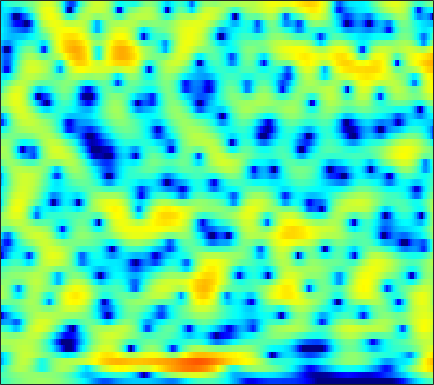

The data file committed next to this chart (first rows):
-3.2998, -2.9509, -2.4926, -2.0407, -1.7143, -1.3017, -0.92175, -0.65843, -0.33712, -0.050799, 0.20104, 0.36978, 0.56562, 0.72629, 0.82612, 0.927, 0.99854, 1.0326, 1.0543, 1.0467, 1.0108, 0.96451, 0.87642, 0.75611
-2.412, -2.108, -1.687, -1.267, -0.962, -0.5798, -0.2379, -0.01194, 0.2448, 0.4473, 0.5961, 0.6741, 0.7369, 0.759, 0.7541, 0.7253, 0.6797, 0.6403, 0.5886, 0.5413, 0.5006, 0.471, 0.4246, 0.362
-4.813, -3.596, -2.205, -1.047, -0.3124, 0.5071, 1.15, 1.517, 1.852, 2.006, 1.968, 1.806, 1.404, 0.7755, 0.1484, -0.8968, -2.145, -3.131, -4.244, -4.651, -4.128, -3.318, -2.06, -0.8924
-9.13, -7.941, -5.995, -3.988, -2.596, -0.9684, 0.3586, 1.152, 1.946, 2.445, 2.655, 2.622, 2.324, 1.73, 1.086, -0.03878, -1.431, -2.554, -3.852, -4.377, -3.866, -3.043, -1.824, -0.7406
-7.624, -7.113, -5.633, -3.833, -2.527, -0.9847, 0.2875, 1.071, 1.891, 2.468, 2.825, 2.956, 2.964, 2.811, 2.604, 2.232, 1.779, 1.411, 0.909, 0.4142, -0.06432, -0.4149, -0.8911, -1.414
0.1756, 0.2432, 0.4335, 0.717, 0.9766, 1.35, 1.719, 1.975, 2.26, 2.47, 2.593, 2.621, 2.559, 2.386, 2.184, 1.815, 1.33, 0.8868, 0.1934, -0.6217, -1.565, -2.372, -3.596, -5.009
1.54, 1.503, 1.49, 1.521, 1.575, 1.677, 1.803, 1.905, 2.039, 2.158, 2.246, 2.283, 2.268, 2.16, 2.006, 1.691, 1.238, 0.7976, 0.05862, -0.8689, -2.013, -3.036, -4.639, -6.553
0.6722, 0.5313, 0.3488, 0.1855, 0.09084, 0.02106, 0.05976, 0.1812, 0.465, 0.8633, 1.321, 1.668, 2.092, 2.417, 2.576, 2.654, 2.557, 2.354, 1.9, 1.226, 0.3194, -0.5185, -1.844, -3.428
-2.95, -3.13, -3.52, -4.175, -4.885, -6.118, -7.409, -7.925, -7.155, -5.046, -2.754, -1.226, 0.4756, 1.8, 2.565, 3.309, 3.764, 3.936, 3.947, 3.724, 3.29, 2.83, 2.034, 1.046
-10.34, -9.784, -9.215, -9.059, -9.282, -10.14, -11.53, -12.37, -11.37, -8.393, -5.351, -3.415, -1.319, 0.3066, 1.265, 2.248, 2.934, 3.285, 3.563, 3.649, 3.565, 3.395, 3.043, 2.572
-19.84, -15.49, -12.02, -9.792, -8.547, -7.255, -6.25, -5.576, -4.628, -3.573, -2.475, -1.661, -0.6338, 0.2582, 0.8191, 1.417, 1.848, 2.076, 2.261, 2.33, 2.314, 2.265, 2.171, 2.068
-7.381, -6.82, -5.917, -4.98, -4.307, -3.494, -2.754, -2.231, -1.576, -0.9458, -0.3496, 0.07275, 0.5678, 0.9542, 1.154, 1.297, 1.282, 1.164, 0.8724, 0.4786, 0.0701, -0.1628, -0.2682, -0.1072
-0.5349, -0.635, -0.7114, -0.7408, -0.7718, -0.8382, -0.8482, -0.7568, -0.5185, -0.1572, 0.3062, 0.6709, 1.11, 1.423, 1.541, 1.472, 1.087, 0.5427, -0.5988, -2.323, -4.856, -7.406, -10.54, -8.717
1.844, 1.471, 0.8245, -0.05792, -0.8925, -2.251, -3.849, -4.997, -5.696, -4.861, -3.138, -1.807, -0.3489, 0.7037, 1.22, 1.538, 1.436, 1.098, 0.2923, -0.9326, -2.511, -3.718, -4.644, -4.168
1.54, 1.284, 0.6633, -0.3171, -1.316, -3.12, -5.805, -8.438, -10.87, -8.505, -4.973, -2.89, -0.8545, 0.5575, 1.277, 1.867, 2.103, 2.088, 1.832, 1.378, 0.8166, 0.3755, -0.1514, -0.5277
0.2653, 0.4818, 0.5663, 0.4338, 0.2068, -0.2029, -0.5729, -0.7765, -0.8296, -0.5681, -0.02822, 0.4747, 1.162, 1.761, 2.106, 2.418, 2.542, 2.491, 2.232, 1.751, 1.032, 0.3067, -0.9649, -2.617
-1.098, -0.6515, -0.2022, 0.1052, 0.2338, 0.3398, 0.4542, 0.5289, 0.6232, 0.7772, 0.9707, 1.139, 1.394, 1.641, 1.819, 2.013, 2.112, 2.102, 1.954, 1.606, 0.9989, 0.3546, -0.8241, -2.473
-2.398, -2.09, -1.695, -1.345, -1.097, -0.8304, -0.6764, -0.6184, -0.5946, -0.6217, -0.6776, -0.6995, -0.6399, -0.4418, -0.1758, 0.2797, 0.7764, 1.13, 1.514, 1.737, 1.769, 1.678, 1.405, 0.9662
-5.832, -5.524, -4.88, -4.16, -3.631, -3.057, -2.775, -2.727, -2.929, -3.513, -4.452, -5.35, -6.49, -6.702, -5.88, -3.98, -1.972, -0.6547, 0.7703, 1.828, 2.579, 2.956, 3.256, 3.386
-18.62, -14.96, -11.18, -8.585, -7.24, -5.99, -5.137, -4.808, -4.83, -5.431, -6.768, -8.455, -11.99, -14.83, -11.78, -6.89, -3.391, -1.464, 0.4608, 1.859, 2.864, 3.396, 3.865, 4.126
-13.72, -13.3, -12.12, -10.64, -9.499, -8.091, -6.767, -5.938, -5.09, -4.507, -4.184, -4.022, -3.757, -3.24, -2.634, -1.579, -0.3965, 0.4652, 1.473, 2.298, 2.891, 3.204, 3.456, 3.515
-10.7, -12.51, -14.91, -15.71, -14.02, -10.66, -7.757, -6.042, -4.213, -2.785, -1.685, -1.012, -0.2494, 0.4341, 0.8956, 1.477, 2.006, 2.346, 2.718, 2.963, 3.048, 3.008, 2.82, 2.458
-6.662, -8.437, -10.92, -11.84, -10.41, -7.573, -4.933, -3.348, -1.601, -0.2757, 0.7491, 1.357, 1.992, 2.465, 2.738, 3.02, 3.196, 3.259, 3.248, 3.095, 2.799, 2.445, 1.766, 0.8428
-1.303, -1.653, -1.894, -1.827, -1.569, -0.9166, -0.1943, 0.3894, 1.099, 1.664, 2.069, 2.27, 2.409, 2.418, 2.374, 2.253, 2.096, 1.97, 1.759, 1.486, 1.096, 0.6906, -0.06832, -1.145
0.7663, 0.9064, 1.158, 1.467, 1.707, 2.061, 2.357, 2.539, 2.639, 2.584, 2.331, 2.001, 1.379, 0.5972, -0.05117, -0.8909, -1.506, -1.757, -1.827, -1.721, -1.661, -1.681, -1.874, -2.302
0.3814, 1.019, 1.845, 2.592, 3.096, 3.577, 3.906, 3.999, 3.892, 3.503, 2.762, 1.932, 0.3847, -1.805, -4.003, -7.778, -11.41, -11.1, -8.216, -5.935, -4.556, -3.957, -3.523, -3.375
-3.267, -1.478, 0.52, 2.078, 2.994, 3.909, 4.486, 4.697, 4.717, 4.372, 3.651, 2.835, 1.331, -0.7226, -2.634, -5.57, -7.895, -8.192, -7.126, -6.097, -5.592, -5.584, -5.945, -6.387
-5.908, -3.57, -1.144, 0.7694, 1.866, 3.034, 3.832, 4.224, 4.471, 4.417, 4.075, 3.639, 2.836, 1.821, 0.9605, -0.2068, -1.325, -2.094, -3.089, -4.187, -5.638, -7.109, -9.987, -14.78
-4.63, -3.378, -1.744, -0.2489, 0.7409, 1.848, 2.71, 3.212, 3.639, 3.841, 3.81, 3.649, 3.265, 2.705, 2.188, 1.4, 0.4917, -0.2646, -1.398, -2.669, -4.188, -5.462, -7.376, -9.223
-5.486, -4.325, -2.756, -1.326, -0.3273, 0.8187, 1.761, 2.329, 2.893, 3.253, 3.407, 3.398, 3.231, 2.906, 2.564, 1.974, 1.263, 0.6424, -0.2821, -1.309, -2.403, -3.239, -4.292, -5.198
-8.056, -6.211, -4.054, -2.208, -1.036, 0.2834, 1.343, 1.955, 2.595, 3.016, 3.256, 3.323, 3.271, 3.071, 2.826, 2.38, 1.798, 1.277, 0.4706, -0.4844, -1.538, -2.411, -3.597, -4.774
-9.141, -6.625, -3.97, -1.947, -0.7166, 0.562, 1.537, 2.092, 2.637, 2.986, 3.177, 3.231, 3.2, 3.055, 2.88, 2.568, 2.131, 1.721, 1.029, 0.1477, -1.009, -2.093, -3.957, -6.441
-4.887, -3.416, -1.737, -0.3916, 0.3937, 1.18, 1.694, 1.954, 2.125, 2.172, 2.115, 2.036, 1.91, 1.78, 1.683, 1.566, 1.442, 1.319, 1.061, 0.6529, -0.01218, -0.7127, -2.023, -3.786
-0.8829, -0.2444, 0.3975, 0.8468, 0.962, 0.9511, 0.6515, 0.3101, -0.2783, -0.8894, -1.458, -1.815, -2.219, -2.48, -2.54, -2.4, -1.884, -1.347, -0.57, 0.09645, 0.556, 0.7448, 0.7856, 0.6556
1.207, 1.334, 1.329, 1.004, 0.5654, -0.4096, -1.815, -3.25, -5.472, -7.783, -9.164, -9.476, -9.718, -10.71, -12.12, -13.36, -10.53, -7.428, -4.017, -1.587, 0.1625, 1.099, 2.008, 2.594
1.702, 1.658, 1.4, 0.8152, 0.1532, -1.206, -3.219, -5.293, -9.452, -16.26, -20.1, -15.54, -12.41, -11.72, -12.06, -12.22, -9.716, -7.004, -3.784, -1.299, 0.5029, 1.522, 2.497, 3.143
0.7071, 0.7989, 0.7283, 0.4784, 0.1073, -0.5946, -1.562, -2.431, -3.668, -4.769, -5.343, -5.399, -5.123, -4.622, -4.152, -3.396, -2.426, -1.586, -0.4274, 0.6547, 1.535, 2.058, 2.529, 2.762
-1.609, -1.29, -0.9263, -0.64, -0.4955, -0.3761, -0.3627, -0.4314, -0.529, -0.6203, -0.6619, -0.6226, -0.4808, -0.2458, -0.0279, 0.3228, 0.7098, 1.008, 1.377, 1.675, 1.884, 1.933, 1.866, 1.588
-5.178, -4.729, -3.807, -2.758, -1.928, -0.9669, -0.1726, 0.3162, 0.8103, 1.188, 1.456, 1.611, 1.773, 1.886, 1.947, 2.009, 2.034, 2.027, 1.971, 1.843, 1.625, 1.382, 0.9263, 0.2902
-14.04, -13.37, -9.172, -5.596, -3.503, -1.463, 0.04389, 0.9154, 1.747, 2.325, 2.686, 2.836, 2.905, 2.853, 2.751, 2.543, 2.27, 2.029, 1.67, 1.286, 0.8376, 0.4755, -0.09227, -0.7712
-9.264, -8.89, -6.364, -3.573, -1.859, 0.0121, 1.367, 2.148, 2.869, 3.287, 3.455, 3.431, 3.213, 2.833, 2.455, 1.851, 1.176, 0.6409, -0.06327, -0.7128, -1.285, -1.618, -1.992, -2.308
-0.9286, -0.6841, -0.04038, 0.8245, 1.516, 2.38, 3.083, 3.445, 3.75, 3.777, 3.532, 3.177, 2.482, 1.54, 0.6889, -0.5791, -1.961, -3.02, -4.405, -5.725, -6.646, -6.983, -6.74, -5.972
1.288, 1.643, 2.181, 2.772, 3.201, 3.676, 4.027, 4.141, 4.088, 3.763, 3.11, 2.381, 1.08, -0.646, -2.213, -4.654, -7.252, -9.168, -11.52, -14.18, -18.74, -24.35, -18.06, -11.76
0.1318, 0.9432, 1.964, 2.836, 3.37, 3.921, 4.244, 4.356, 4.224, 3.79, 2.999, 2.119, 0.4801, -1.804, -4.091, -8.338, -15.26, -25.04, -20.93, -15.93, -14.27, -13.36, -11.25, -8.558
-3.198, -1.571, 0.08837, 1.312, 2.061, 2.826, 3.341, 3.581, 3.686, 3.495, 2.994, 2.4, 1.263, -0.295, -1.747, -3.957, -6.188, -7.452, -7.982, -7.466, -6.507, -5.703, -4.655, -3.56
-4.565, -3.595, -2.473, -1.415, -0.6872, 0.2251, 1.052, 1.535, 2.067, 2.374, 2.425, 2.307, 1.946, 1.38, 0.8622, 0.106, -0.6224, -1.053, -1.47, -1.669, -1.658, -1.576, -1.41, -1.202
-5.978, -6.222, -6.195, -5.559, -4.798, -3.375, -1.885, -0.853, 0.3125, 1.244, 1.914, 2.24, 2.484, 2.537, 2.469, 2.273, 1.994, 1.761, 1.434, 1.107, 0.7374, 0.4256, -0.01184, -0.5439
-9.344, -11.95, -16.38, -16.89, -12.62, -8.158, -4.875, -2.937, -0.9395, 0.5979, 1.76, 2.42, 3.04, 3.41, 3.544, 3.571, 3.461, 3.28, 2.967, 2.557, 2.019, 1.517, 0.6428, -0.5674
-9.267, -11.15, -13.17, -12.99, -11.48, -8.575, -5.751, -3.874, -1.799, -0.1156, 1.21, 1.976, 2.709, 3.14, 3.299, 3.321, 3.155, 2.934, 2.567, 2.147, 1.726, 1.379, 0.8063, 0.01325
-9.25, -10.81, -12.27, -12.35, -11.27, -9.01, -6.643, -4.853, -2.894, -1.298, -0.02815, 0.6696, 1.308, 1.601, 1.613, 1.333, 0.7452, 0.1609, -0.7252, -1.438, -1.606, -1.32, -0.6406, 0.1196
-10.48, -13.62, -21.11, -24.96, -16.62, -11.4, -8.057, -6.197, -4.221, -2.751, -1.679, -1.089, -0.6039, -0.4517, -0.6067, -1.227, -2.443, -3.91, -7.055, -12.59, -14.8, -9.288, -4.244, -1.077
-7.694, -8.81, -9.985, -10.35, -9.934, -8.848, -7.657, -6.834, -5.762, -4.855, -4.162, -3.721, -3.292, -3.051, -3.028, -3.235, -3.777, -4.456, -5.626, -6.641, -6.351, -4.963, -2.547, -0.2487
-6.04, -6.64, -7.335, -7.866, -8.08, -8.228, -8.198, -8.13, -8.016, -7.823, -7.532, -7.274, -6.776, -6.163, -5.617, -4.87, -4.176, -3.686, -3.04, -2.329, -1.466, -0.6919, 0.4583, 1.641
-5.799, -6.346, -7.129, -7.939, -8.609, -9.53, -10.32, -10.8, -11.46, -12.12, -12.68, -12.96, -12.59, -11.02, -9.316, -7.004, -4.9, -3.512, -1.928, -0.574, 0.5992, 1.384, 2.311, 3.109
-6.193, -6.676, -7.615, -8.949, -10.24, -12.35, -14.54, -15.83, -16.32, -16.63, -18.27, -21.43, -37.97, -18.5, -12.7, -7.883, -4.522, -2.582, -0.5156, 1.096, 2.343, 3.074, 3.808, 4.298
-6.651, -6.749, -7.417, -8.849, -10.65, -14.12, -20.67, -28.65, -20.48, -15.65, -13.38, -12.21, -10.62, -8.384, -6.438, -3.861, -1.559, -0.07083, 1.593, 2.9, 3.884, 4.402, 4.832, 4.94
-6.96, -6.412, -6.151, -6.386, -6.853, -7.657, -8.483, -8.812, -8.449, -7.522, -6.336, -5.441, -4.189, -2.867, -1.861, -0.5161, 0.7868, 1.69, 2.751, 3.612, 4.238, 4.538, 4.666, 4.451
-6.738, -5.57, -4.464, -3.763, -3.396, -3.188, -3.035, -2.929, -2.733, -2.452, -2.081, -1.768, -1.312, -0.8087, -0.3935, 0.2595, 0.9756, 1.542, 2.291, 2.958, 3.452, 3.683, 3.729, 3.451
